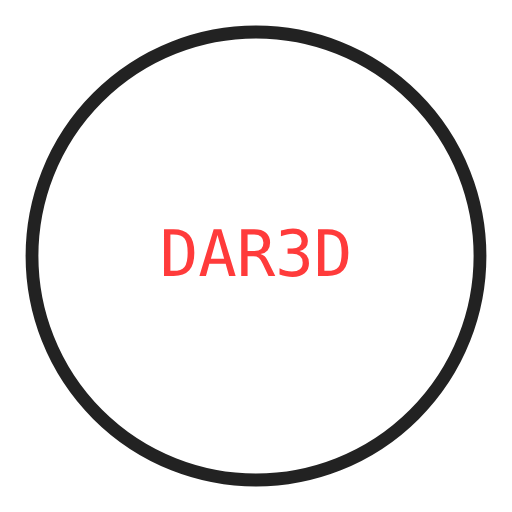
t = 0.00 s
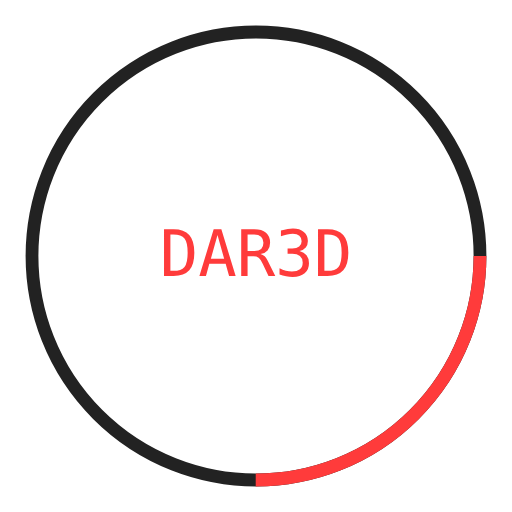
t = 0.50 s
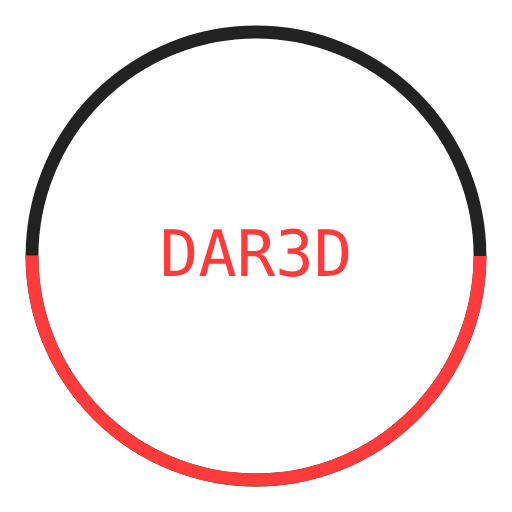
t = 1.00 s
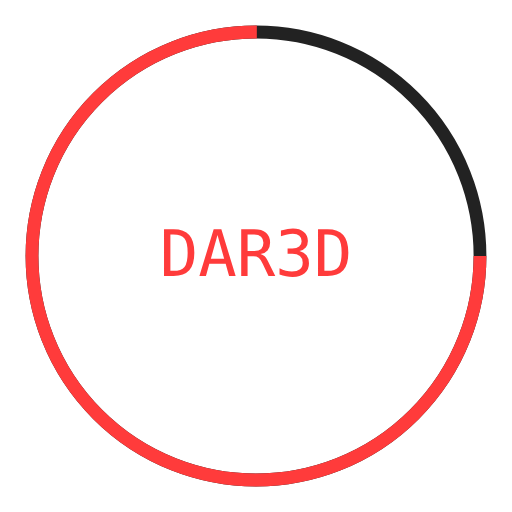
t = 1.50 s

The animated SVG that drew these frames (rendered in a browser with its animation timeline set to each time). Animation: 1 SMIL element (animate=1); one cycle of 2.00 s, repeats indefinitely.

<svg width="160" height="160" viewBox="0 0 160 160" xmlns="http://www.w3.org/2000/svg">

  <!-- Círculo fondo -->
  <circle cx="80" cy="80" r="70" stroke="#222" stroke-width="4" fill="none"></circle>

  <!-- Círculo cronómetro -->
  <circle cx="80" cy="80" r="70" stroke="#ff3b3b" stroke-width="4" fill="none" stroke-dasharray="440" stroke-dashoffset="440">
    <animate attributeName="stroke-dashoffset" from="440" to="0" dur="2s" repeatCount="indefinite"></animate>
  </circle>

  <!-- Logo DAR3D (simplificado / placeholder) -->
  <text x="50%" y="54%" text-anchor="middle" fill="#ff3b3b" font-size="20" font-family="monospace">
    DAR3D
  </text>

</svg>
